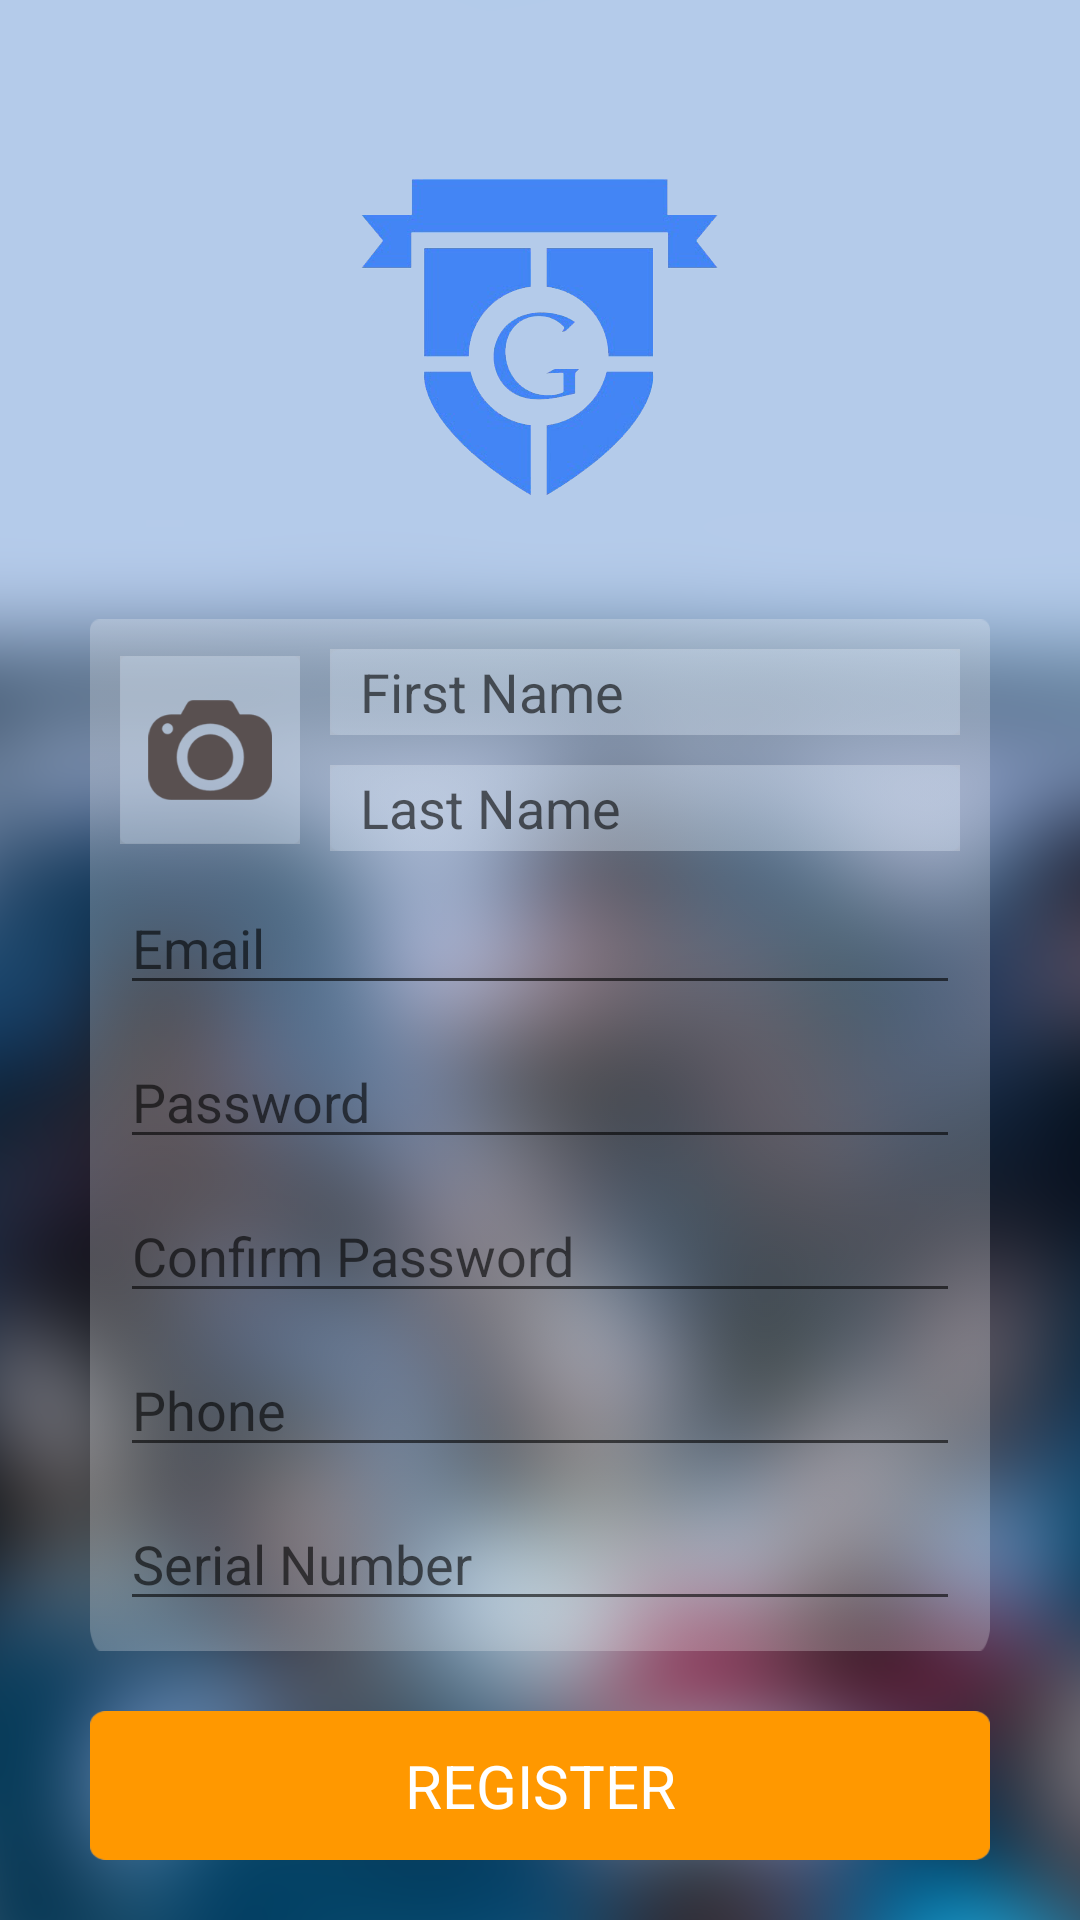

The Android layout XML behind this screen, and the referenced resources:
<!-- AndroidManifest.xml: application theme AppTheme -->
<!-- res/layout/activity_register.xml -->
<LinearLayout xmlns:android="http://schemas.android.com/apk/res/android"
    xmlns:tools="http://schemas.android.com/tools"
    android:layout_width="match_parent"
    android:layout_height="match_parent"
    android:background="@drawable/background_img_loginform"
    android:gravity="bottom"
    android:orientation="vertical"
    tools:context="com.bluewasp.themonobly.Activities.Register">

    <ScrollView
        android:layout_width="match_parent"
        android:layout_height="wrap_content">

        <LinearLayout
            android:layout_width="match_parent"
            android:layout_height="wrap_content"
            android:gravity="center"
            android:layout_marginBottom="20dp"
            android:orientation="vertical">

            <LinearLayout
                android:layout_width="match_parent"
                android:layout_height="wrap_content"
                android:background="@drawable/text_frontback_background_signupform"
                android:gravity="center"
                android:layout_marginRight="30dp"
                android:layout_marginLeft="30dp"
                android:orientation="vertical">

                <LinearLayout
                    android:layout_width="match_parent"
                    android:layout_height="wrap_content"
                    android:layout_gravity="center"
                    android:gravity="center"
                    android:layout_marginLeft="10dp"
                    android:layout_marginRight="10dp"
                    android:orientation="horizontal">

                    <FrameLayout
                        android:layout_width="wrap_content"
                        android:layout_height="wrap_content">

                        <ImageView
                            android:layout_width="match_parent"
                            android:layout_height="match_parent"
                            android:src="@drawable/camera_background_signup" />

                        <ImageView
                            android:layout_width="wrap_content"
                            android:layout_height="wrap_content"
                            android:layout_gravity="center"
                            android:src="@drawable/addphoto_icon_signup" />
                    </FrameLayout>

                    <LinearLayout
                        android:layout_width="match_parent"
                        android:layout_height="wrap_content"
                        android:layout_marginBottom="10dp"
                        android:layout_marginTop="10dp"
                        android:orientation="vertical">

                        <EditText
                            android:id="@+id/register_first_name_ED"
                            style="@style/smalleditText"
                            android:layout_marginBottom="10dp"
                            android:layout_marginLeft="10dp"
                            android:hint="First Name"
                            android:inputType="textPersonName" />

                        <EditText
                            android:id="@+id/register_last_name_ED"
                            style="@style/smalleditText"
                            android:layout_marginLeft="10dp"
                            android:hint="Last Name"
                            android:inputType="textPersonName" />

                    </LinearLayout>

                </LinearLayout>


                <EditText
                    android:id="@+id/register_email_ED"
                    android:layout_width="match_parent"
                    android:layout_height="wrap_content"
                    android:layout_marginBottom="10dp"
                    android:layout_marginLeft="10dp"
                    android:layout_marginRight="10dp"
                    android:hint="Email"
                    android:inputType="textEmailAddress" />

                <EditText
                    android:id="@+id/register_password_ED"
                    android:layout_width="match_parent"
                    android:layout_height="wrap_content"
                    android:layout_marginBottom="10dp"
                    android:layout_marginLeft="10dp"
                    android:layout_marginRight="10dp"
                    android:hint="Password"
                    android:inputType="textPassword" />


                <EditText
                    android:id="@+id/register_confirm_password_ED"
                    android:layout_width="match_parent"
                    android:layout_height="wrap_content"
                    android:layout_marginBottom="10dp"
                    android:layout_marginLeft="10dp"
                    android:layout_marginRight="10dp"
                    android:hint="Confirm Password"
                    android:inputType="textPassword" />

                <EditText
                    android:id="@+id/register_phone_ED"
                    android:layout_width="match_parent"
                    android:layout_height="wrap_content"
                    android:layout_marginBottom="10dp"
                    android:layout_marginLeft="10dp"
                    android:layout_marginRight="10dp"
                    android:hint="Phone"
                    android:inputType="phone" />

                <EditText
                    android:id="@+id/register_serial_number_ED"
                    android:layout_width="match_parent"
                    android:layout_height="wrap_content"
                    android:layout_marginBottom="10dp"
                    android:layout_marginLeft="10dp"
                    android:layout_marginRight="10dp"
                    android:layout_marginTop="0dp"
                    android:hint="Serial Number"
                    android:imeOptions="actionDone"
                    android:inputType="textPersonName" />


            </LinearLayout>

            <Button
                android:id="@+id/register_registeristration_B"
                android:layout_width="match_parent"
                android:layout_height="wrap_content"
                android:layout_marginRight="30dp"
                android:layout_marginLeft="30dp"
                android:layout_marginTop="20dp"
                android:text="Register" />
        </LinearLayout>
    </ScrollView>

</LinearLayout>
<!-- resources referenced by this layout -->
<resources>
  <!-- drawable addphoto_icon_signup: png bitmap (drawable-hdpi, 1838 bytes) -->
  <!-- drawable background_img_loginform: png bitmap (drawable-hdpi, 385277 bytes) -->
  <!-- drawable camera_background_signup: png bitmap (drawable-hdpi, 448 bytes) -->
  <!-- drawable text_frontback_background_signupform: png bitmap (drawable-hdpi, 888 bytes) -->
  <style name="smalleditText" parent="Widget.AppCompat.EditText">
          <item name="android:layout_width">match_parent</item>
          <item name="android:layout_height">wrap_content</item>
          <item name="android:background">@drawable/textsmall_background_signup</item>
          <item name="android:ems">10</item>
          <item name="android:textColor">#FFFFFF</item>
          <item name="android:imeOptions">actionNext</item>
          <item name="android:paddingLeft">10dp</item>
      </style>
  <style name="AppTheme" parent="Theme.AppCompat.Light">
          
          <item name="windowActionBar">false</item>
          <item name="android:windowNoTitle">true</item>
          <item name="android:screenOrientation">portrait</item>
          
          <item name="colorPrimary">@color/primary</item>
          <item name="colorPrimaryDark">@color/primary_dark</item>
          <item name="colorAccent">@color/accent</item>
  
          
          
  
          
          <item name="android:editTextStyle">@style/editText</item>
          <item name="android:buttonStyle">@style/button</item>
      </style>
  <!-- drawable textsmall_background_signup: png bitmap (drawable-hdpi, 308 bytes) -->
  <style name="editText" parent="Widget.AppCompat.EditText">
          <item name="android:layout_width">match_parent</item>
          <item name="android:layout_height">wrap_content</item>
          <item name="android:background">@drawable/text_background_loginform</item>
          <item name="android:ems">10</item>
          <item name="android:textColor">#FFFFFF</item>
          <item name="android:imeOptions">actionNext</item>
          <item name="android:paddingLeft">10dp</item>
      </style>
  <style name="button" parent="Widget.AppCompat.Light.ActionButton">
          <item name="android:background">@drawable/login_register_button_selector</item>
          <item name="android:textColor">#FFFFFF</item>
          <item name="android:textSize">20sp</item>
          <item name="android:textAllCaps">true</item>
      </style>
  <!-- drawable text_background_loginform: png bitmap (drawable-hdpi, 338 bytes) -->
  <!-- drawable login_register_button_selector (drawable-hdpi) -->
  <?xml version="1.0" encoding="utf-8"?>
  <selector xmlns:android="http://schemas.android.com/apk/res/android" >
  
      <item android:drawable="@drawable/loginsel_button_loginform" android:state_pressed="true"/>
      <item android:drawable="@drawable/login_button_loginform" android:state_pressed="false"/>
  </selector>
  <!-- drawable loginsel_button_loginform: png bitmap (drawable-mdpi, 373 bytes) -->
  <!-- drawable login_button_loginform: png bitmap (drawable-hdpi, 560 bytes) -->
</resources>
